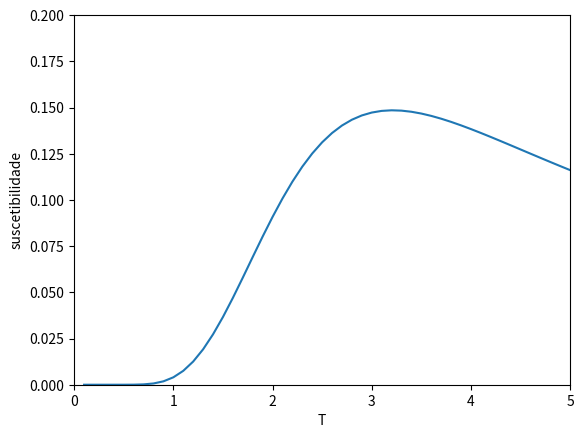

Write Python code to recreate this figure.
import numpy as np 
import matplotlib.pyplot as plt
import math as mt
import pprint as pp

L = 2
N = L*L
T_min = 0.000000001
T_max = 5.1
T_step = 0.1

S = np.zeros(N, dtype=int)
m_arr = np.zeros(np.arange(T_min, T_max, T_step).size)
m_arr2 = np.zeros(np.arange(T_min, T_max, T_step).size)
chi = np.zeros(np.arange(T_min, T_max, T_step).size)

def Z(T, S):
	return np.exp(-(1/T)*energia(S))

def energia(S):
	return -2*( S[0]*(S[1]+S[2]) + S[3]*(S[1]+S[2]) )

def magnetizacao(S):
	return np.sum(S)

for T in np.arange(T_min, T_max, T_step):
	sumZ = 0
	summ = 0
	summ2 = 0
	for S[0] in np.arange(-1, 2, 2):
		for S[1] in np.arange(-1,2,2):
			for S[2] in np.arange(-1,2,2):
				for S[3] in np.arange(-1,2,2):
					
					sumZ = sumZ + Z(T, S)
					
					summ = summ + abs(magnetizacao(S))*Z(T, S)
					summ2 = summ2 + abs(magnetizacao(S))*abs(magnetizacao(S))*Z(T, S)

					i = int(T*(1/T_step))

					m_arr[i] = summ/sumZ/N
					m_arr2[i] = summ2/sumZ/N/N

					chi[i] = ((m_arr2[i]-m_arr[i]*m_arr[i])*N)/T

x = np.arange(T_min, T_max, T_step)
y = chi
y1 = m_arr
plt.plot(x, y)
#plt.plot(x, y1)
plt.ylim(0,0.2)
plt.xlim(0,5)
plt.ylabel('suscetibilidade')
plt.xlabel('T')
plt.show()